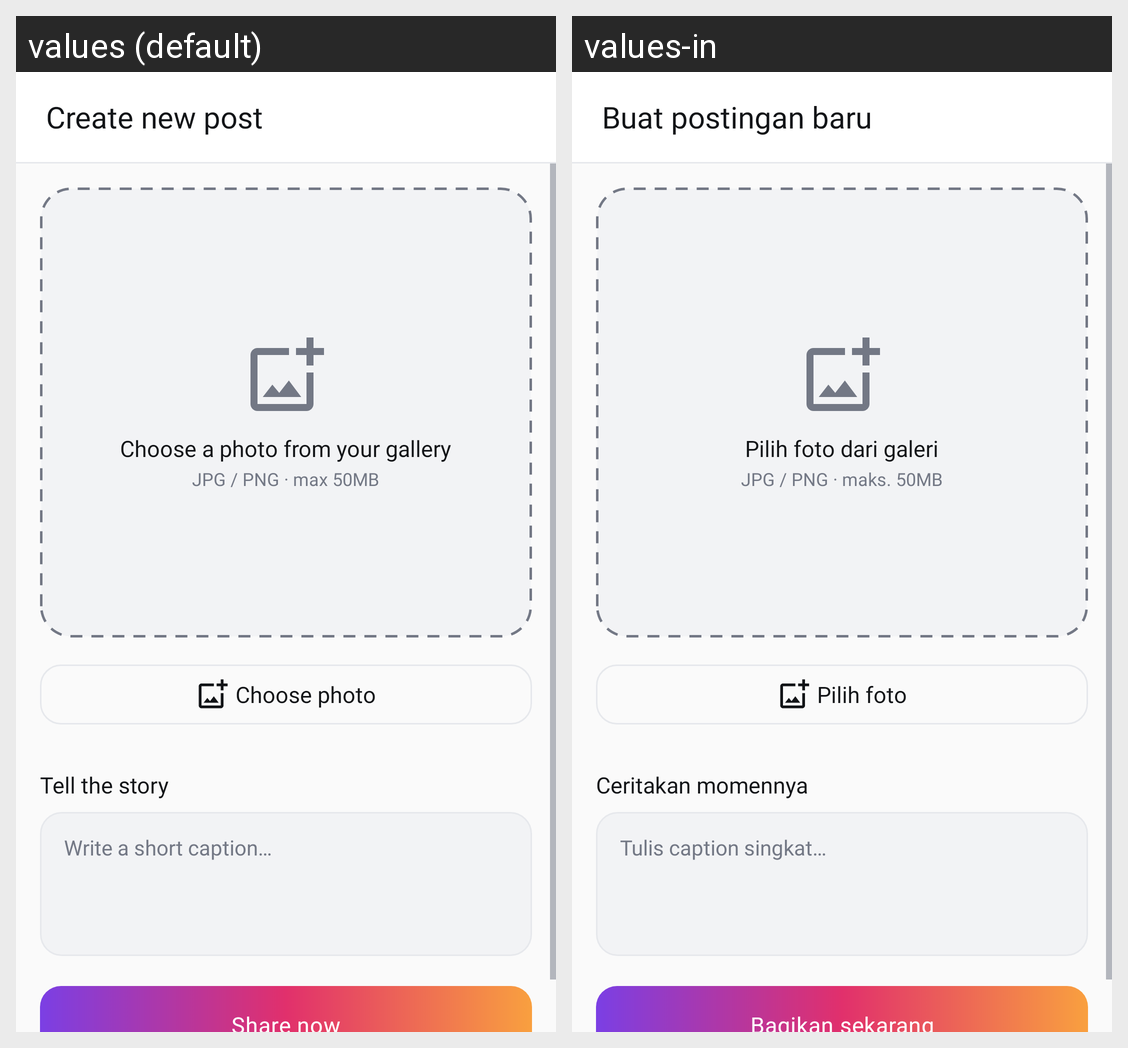

This grid shows one Android layout under two languages. Give, for every string resource on the screen, its name, the default text and each shown locale's text.
Android screen res/layout/fragment_upload.xml rendered under 2 locales, left to right: values (default), values-in. Device: Nexus 5 (rendered at 1080×1920; each locale shown at half size, 540×960, under a caption strip naming it); theme Theme.Instagaram.
Strings drawn on this screen, with the default value and each locale's value (text and hints the layout hard-codes, and strings that could not be matched under every locale, appear in the picture but are not listed):

title_new_post
  values: Create new post
  values-in: Buat postingan baru

pick_from_gallery
  values: Choose a photo from your gallery
  values-in: Pilih foto dari galeri

photo_formats_hint
  values: JPG / PNG · max 50MB
  values-in: JPG / PNG · maks. 50MB

pick_photo
  values: Choose photo
  values-in: Pilih foto

caption_label
  values: Tell the story
  values-in: Ceritakan momennya

caption_hint
  values: Write a short caption…
  values-in: Tulis caption singkat…

share_now
  values: Share now
  values-in: Bagikan sekarang
